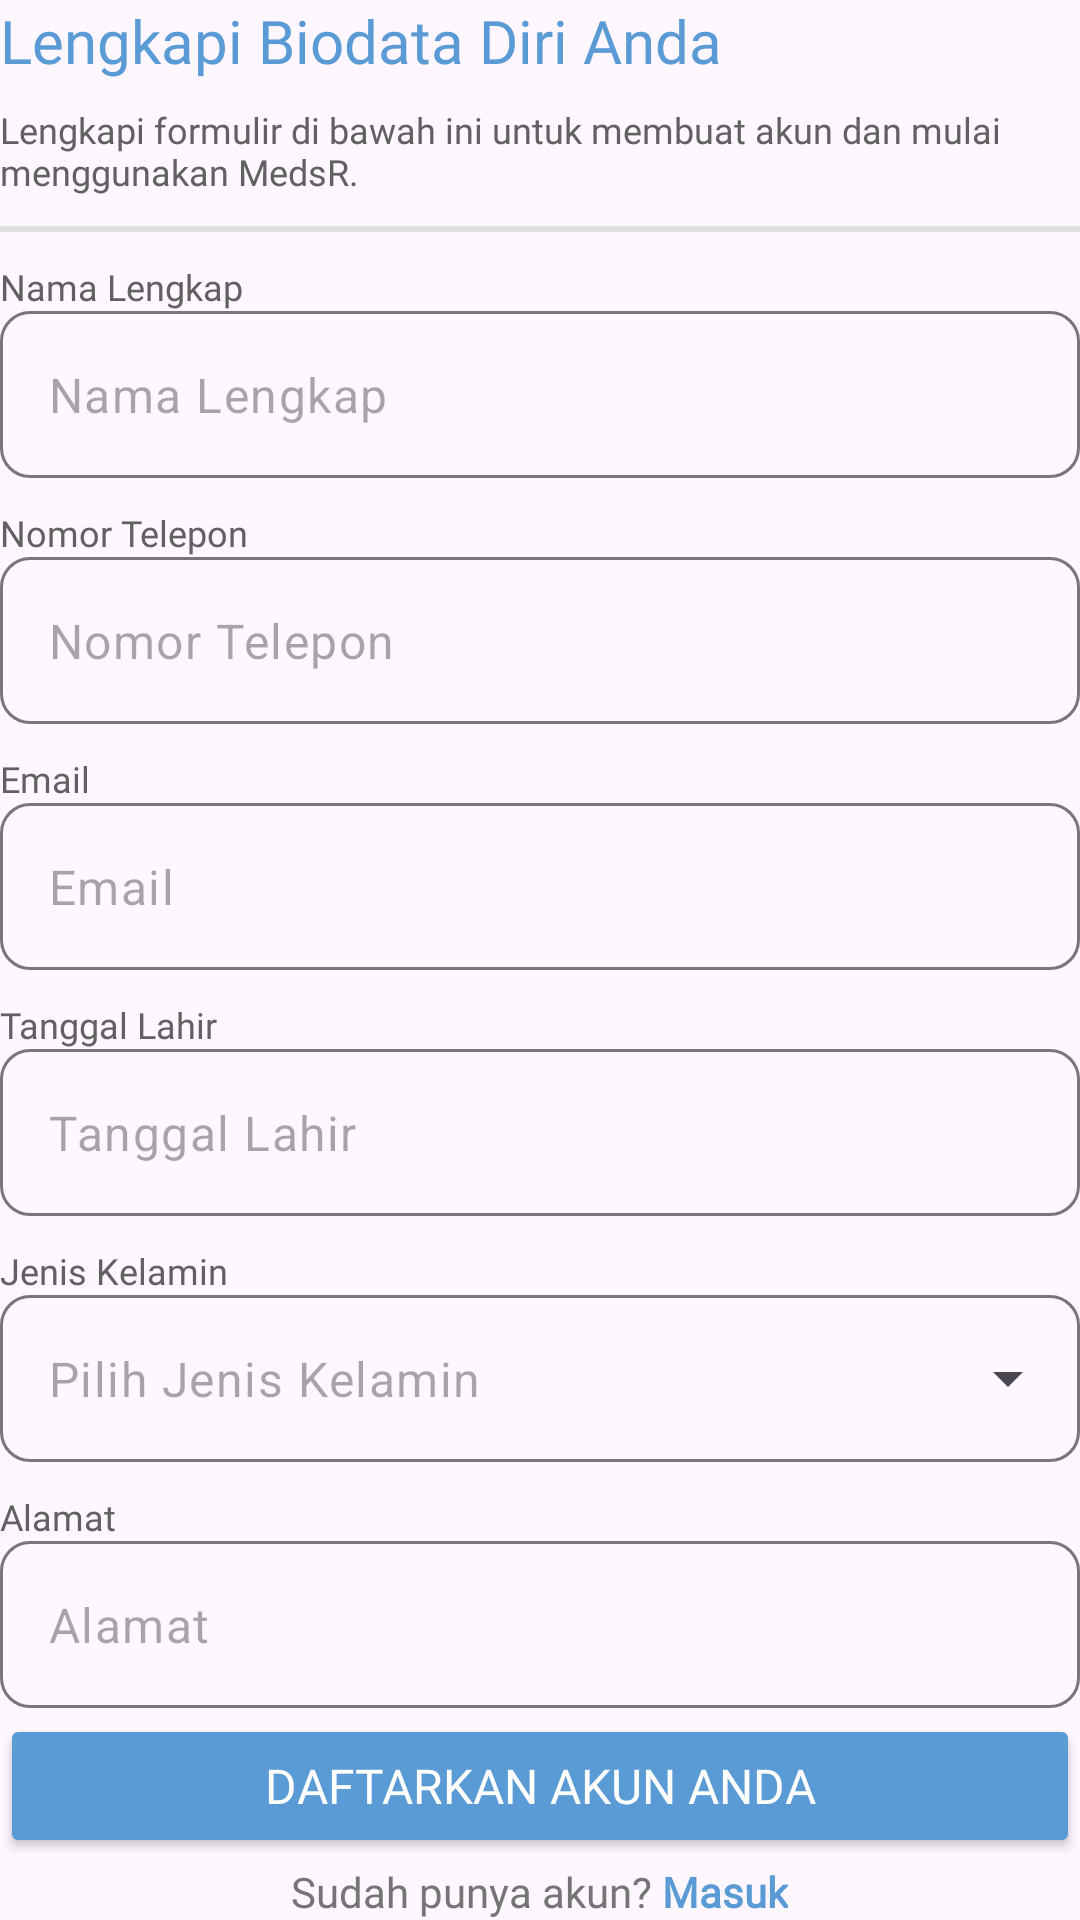

Reconstruct the res/layout file that produces this screen, plus the resources it refers to.
<!-- AndroidManifest.xml: application theme Theme.AplikasiObat -->
<!-- res/layout/fragment_biodata.xml -->
<?xml version="1.0" encoding="utf-8"?>
<androidx.constraintlayout.widget.ConstraintLayout xmlns:android="http://schemas.android.com/apk/res/android"
    xmlns:app="http://schemas.android.com/apk/res-auto"
    xmlns:tools="http://schemas.android.com/tools"
    android:layout_width="match_parent"
    android:layout_height="match_parent"
    android:layout_marginStart="28dp"
    android:layout_marginTop="16dp"
    android:layout_marginEnd="28dp"
    tools:context=".ui.RegisterFragment">


    <LinearLayout
        android:id="@+id/linearLayout5"
        android:layout_width="match_parent"
        android:layout_height="wrap_content"
        android:orientation="vertical"
        app:layout_constraintEnd_toEndOf="parent"
        app:layout_constraintStart_toStartOf="parent"
        app:layout_constraintTop_toTopOf="parent">

        <TextView
            android:layout_width="match_parent"
            android:layout_height="wrap_content"
            android:fontFamily="@font/poppins_regular"
            android:text="Lengkapi Biodata Diri Anda"
            android:textColor="@color/primary_main"
            android:textSize="20sp" />

        <TextView
            android:layout_width="match_parent"
            android:layout_height="wrap_content"
            android:layout_marginTop="8dp"
            android:fontFamily="@font/poppins_regular"
            android:text="Lengkapi formulir di bawah ini untuk membuat akun dan mulai menggunakan MedsR."
            android:textColor="@color/neutral80"
            android:textSize="12sp" />

        <View
            android:layout_width="match_parent"
            android:layout_height="2dp"
            android:layout_marginTop="10dp"
            android:background="@color/neutral40"
            android:visibility="visible" />
    </LinearLayout>

    <LinearLayout
        android:id="@+id/linearLayout6"
        android:layout_width="match_parent"
        android:layout_height="wrap_content"
        android:orientation="vertical"
        app:layout_constraintEnd_toEndOf="parent"
        app:layout_constraintHorizontal_bias="0.0"
        app:layout_constraintStart_toStartOf="parent"
        app:layout_constraintTop_toBottomOf="@+id/linearLayout5"
        app:layout_constraintVertical_bias="0.075">

        <TextView
            android:layout_width="match_parent"
            android:layout_height="wrap_content"
            android:layout_marginTop="10dp"
            android:fontFamily="@font/poppins_regular"
            android:text="Nama Lengkap"
            android:textColor="@color/neutral80"
            android:textSize="12sp" />

        <com.google.android.material.textfield.TextInputLayout
            android:id="@+id/edtNamaPengguna"
            android:layout_width="match_parent"
            android:layout_height="wrap_content"
            app:boxCornerRadiusBottomEnd="10dp"
            app:boxCornerRadiusBottomStart="10dp"
            app:boxCornerRadiusTopEnd="10dp"
            app:boxCornerRadiusTopStart="10dp"
            app:hintEnabled="false">

            <com.google.android.material.textfield.TextInputEditText
                android:layout_width="match_parent"
                android:layout_height="wrap_content"
                android:hint="Nama Lengkap" />

        </com.google.android.material.textfield.TextInputLayout>

        <TextView
            android:layout_width="match_parent"
            android:layout_height="wrap_content"
            android:layout_marginTop="10dp"
            android:fontFamily="@font/poppins_regular"
            android:text="Nomor Telepon"
            android:textColor="@color/neutral80"
            android:textSize="12sp" />


        <com.google.android.material.textfield.TextInputLayout
            android:id="@+id/edtNoTelpon"
            android:layout_width="match_parent"
            android:layout_height="wrap_content"
            app:boxCornerRadiusBottomEnd="10dp"
            app:boxCornerRadiusBottomStart="10dp"
            app:boxCornerRadiusTopEnd="10dp"
            app:boxCornerRadiusTopStart="10dp"
            app:hintEnabled="false">

            <com.google.android.material.textfield.TextInputEditText
                android:layout_width="match_parent"
                android:layout_height="wrap_content"
                android:hint="Nomor Telepon"
                android:inputType="number" />

        </com.google.android.material.textfield.TextInputLayout>

        <TextView
            android:layout_width="match_parent"
            android:layout_height="wrap_content"
            android:layout_marginTop="10dp"
            android:fontFamily="@font/poppins_regular"
            android:text="Email"
            android:textColor="@color/neutral80"
            android:textSize="12sp" />

        <com.google.android.material.textfield.TextInputLayout
            android:id="@+id/edtEmail"
            android:layout_width="match_parent"
            android:layout_height="wrap_content"
            app:boxCornerRadiusBottomEnd="10dp"
            app:boxCornerRadiusBottomStart="10dp"
            app:boxCornerRadiusTopEnd="10dp"
            app:boxCornerRadiusTopStart="10dp"
            app:hintEnabled="false">

            <com.google.android.material.textfield.TextInputEditText
                android:layout_width="match_parent"
                android:layout_height="wrap_content"
                android:hint="Email" />

        </com.google.android.material.textfield.TextInputLayout>

        <TextView
            android:layout_width="match_parent"
            android:layout_height="wrap_content"
            android:layout_marginTop="10dp"
            android:fontFamily="@font/poppins_regular"
            android:text="Tanggal Lahir"
            android:textColor="@color/neutral80"
            android:textSize="12sp" />


        <com.google.android.material.textfield.TextInputLayout
            android:id="@+id/edtTanggal"
            android:layout_width="match_parent"
            android:layout_height="wrap_content"
            app:boxCornerRadiusBottomEnd="10dp"
            app:boxCornerRadiusBottomStart="10dp"
            app:boxCornerRadiusTopEnd="10dp"
            app:boxCornerRadiusTopStart="10dp"
            app:endIconDrawable="@drawable/ic_calendar"
            app:endIconMode="custom"
            app:hintEnabled="false">

            <com.google.android.material.textfield.TextInputEditText
                android:id="@+id/edtTanggalInput"
                android:layout_width="match_parent"
                android:layout_height="wrap_content"
                android:inputType="none"
                android:focusable="false"
                android:focusableInTouchMode="false"
                android:hint="Tanggal Lahir" />

        </com.google.android.material.textfield.TextInputLayout>

        <TextView
            android:layout_width="match_parent"
            android:layout_height="wrap_content"
            android:layout_marginTop="10dp"
            android:fontFamily="@font/poppins_regular"
            android:text="Jenis Kelamin"
            android:textColor="@color/neutral80"
            android:textSize="12sp" />


        <com.google.android.material.textfield.TextInputLayout
            android:id="@+id/edtJenisKelamin"
            android:layout_width="match_parent"
            android:layout_height="wrap_content"
            style="@style/Widget.Material3.TextInputLayout.OutlinedBox.ExposedDropdownMenu"
            app:boxCornerRadiusBottomEnd="10dp"
            app:boxCornerRadiusBottomStart="10dp"
            app:boxCornerRadiusTopEnd="10dp"
            app:boxCornerRadiusTopStart="10dp"
            app:hintEnabled="false">

            <AutoCompleteTextView
                android:layout_width="match_parent"
                android:layout_height="wrap_content"
                android:inputType="none"
                android:hint="Pilih Jenis Kelamin"
                app:simpleItems="@array/gender"
                />

        </com.google.android.material.textfield.TextInputLayout>

        <TextView
            android:layout_width="match_parent"
            android:layout_height="wrap_content"
            android:layout_marginTop="10dp"
            android:fontFamily="@font/poppins_regular"
            android:text="Alamat"
            android:textColor="@color/neutral80"
            android:textSize="12sp" />


        <com.google.android.material.textfield.TextInputLayout
            android:id="@+id/edtAlamat"
            android:layout_width="match_parent"
            android:layout_height="wrap_content"
            app:boxCornerRadiusBottomEnd="10dp"
            app:boxCornerRadiusBottomStart="10dp"
            app:boxCornerRadiusTopEnd="10dp"
            app:boxCornerRadiusTopStart="10dp"
            app:hintEnabled="false">

            <com.google.android.material.textfield.TextInputEditText
                android:layout_width="match_parent"
                android:layout_height="wrap_content"
                android:hint="Alamat" />

        </com.google.android.material.textfield.TextInputLayout>

    </LinearLayout>

    <Button
        android:id="@+id/btnDaftar"
        android:layout_width="match_parent"
        android:layout_height="wrap_content"
        android:layout_gravity="center"
        android:backgroundTint="@color/primary_main"
        android:fontFamily="@font/poppins_regular"
        android:text="Daftarkan Akun Anda"
        android:textColor="@color/neutral10"
        android:textSize="16sp"
        app:layout_constraintBottom_toTopOf="@+id/linearLayout4"
        app:layout_constraintEnd_toEndOf="parent"
        app:layout_constraintStart_toStartOf="parent"
        app:layout_constraintTop_toBottomOf="@+id/linearLayout6" />

    <LinearLayout
        android:id="@+id/linearLayout4"
        android:layout_width="match_parent"
        android:layout_height="wrap_content"
        android:gravity="center"
        android:orientation="horizontal"
        app:layout_constraintBottom_toBottomOf="parent"
        app:layout_constraintEnd_toEndOf="parent"
        app:layout_constraintStart_toStartOf="parent">

        <TextView
            android:layout_width="wrap_content"
            android:layout_height="wrap_content"
            android:fontFamily="@font/poppins_regular"
            android:text="Sudah punya akun?"
            android:textColor="@color/neutral70"
            android:textSize="14sp" />

        <TextView
            android:id="@+id/masuk"
            android:layout_width="wrap_content"
            android:layout_height="wrap_content"
            android:fontFamily="@font/poppins_regular"
            android:text=" Masuk"
            android:textColor="@color/primary_main"
            android:textSize="14sp"
            android:textStyle="bold" />
    </LinearLayout>


</androidx.constraintlayout.widget.ConstraintLayout>
<!-- resources referenced by this layout -->
<resources>
  <string-array name="gender">
          <item>Laki-Laki</item>
          <item>Perempuan</item>
      </string-array>
  <color name="neutral10">#FFFFFFFF</color>
  <color name="neutral40">#E0E0E0</color>
  <color name="neutral70">#757575</color>
  <color name="neutral80">#616161</color>
  <color name="primary_main">#5B9BD5</color>
  <style name="Theme.AplikasiObat" parent="Base.Theme.AplikasiObat" />
  <style name="Base.Theme.AplikasiObat" parent="Theme.Material3.Light.NoActionBar">
          
          
      </style>
</resources>
